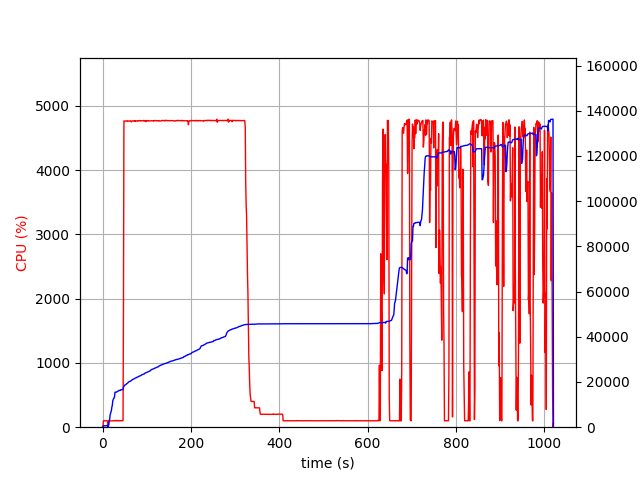

Source data for this figure (header and first rows):
elapsed_time, nproc, cpu, mem_real, mem_virtual
3.838539123535156e-05, 2, 0.0, 13.02, 1034
1.005, 4, 6.9, 386.4, 4051
2.013, 4, 99.3, 604.7, 4278
3.02, 4, 99.2, 628.8, 4320
4.028, 4, 101.2, 633, 4340
5.036, 4, 99.2, 628.7, 4340
6.045, 4, 99.3, 622.2, 4340
7.052, 4, 100.2, 616.2, 4340
8.059, 4, 99.3, 660.6, 4396
9.066, 4, 100.3, 725.0, 4468
10.07, 4, 99.1, 777.0, 4516
11.08, 4, 100.0, 827.0, 4572
12.09, 2, 0.0, 113.8, 127
13.1, 2, 0.0, 293, 3712
14.11, 2, 101.2, 1664, 6618
15.12, 2, 99.3, 2842, 8010
16.12, 2, 99.3, 3474, 8020
17.13, 2, 100.3, 5476, 12244
18.14, 2, 100.3, 6104, 12244
19.15, 2, 99.3, 6756, 12416
20.15, 2, 100.3, 7556, 15680
21.16, 2, 100.3, 8940, 15904
22.17, 2, 100.3, 9678, 15918
23.18, 2, 98.3, 11702, 19502
24.18, 2, 101.2, 12252, 19502
25.19, 2, 99.3, 12720, 19758
26.2, 2, 99.1, 12938, 19758
27.21, 2, 101.0, 13648, 24878
28.22, 2, 105.0, 15494, 25214
29.23, 2, 100.0, 15496, 25214
30.24, 2, 100.1, 15496, 25214
31.25, 2, 100.0, 15504, 25214
32.26, 2, 106.0, 15582, 25214
33.27, 2, 102.9, 15793, 25214
34.28, 2, 100.1, 15869, 25598
35.29, 2, 100.1, 15999, 25598
36.29, 2, 100.1, 16065, 25598
37.3, 2, 103.0, 16285, 25598
38.31, 2, 100.1, 16285, 25598
39.32, 2, 99.0, 16287, 25598
40.33, 2, 100.1, 16289, 25598
41.34, 2, 102.1, 16557, 26046
42.35, 2, 100.0, 16577, 26046
43.36, 2, 100.1, 16579, 26046
44.37, 2, 100.1, 16583, 26046
45.38, 2, 101.1, 16629, 26046
46.39, 2, 104.0, 16733, 26046
47.4, 2, 2001, 17696, 30477
48.42, 2, 4764, 18112, 30895
49.44, 2, 4762, 18385, 31221
50.46, 2, 4762, 18627, 31467
51.48, 2, 4763, 18742, 31602
52.5, 2, 4764, 18893, 31739
53.52, 2, 4765, 18972, 31858
54.55, 2, 4760, 19205, 32095
55.56, 2, 4765, 19360, 32283
56.58, 2, 4760, 19548, 32479
57.6, 2, 4765, 19658, 32592
58.62, 2, 4762, 19982, 32969
59.65, 2, 4763, 20096, 33082
... 947 more rows
